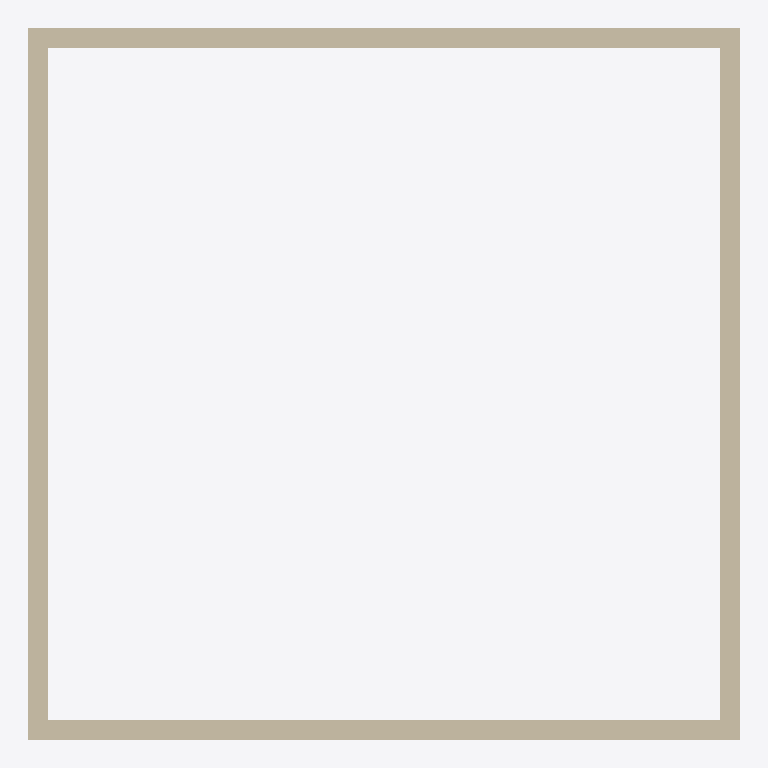
Plan cut of the same IFC building model at storey '03 Nivel 01' (level 0.00 m, cut at 1.40 m), seen from above with north up, elements coloured by IFC class (only those large enough to see are counted): 4 walls (beige). Cut surfaces are drawn darker.
Extent 5.4 m × 5.4 m × 9.0 m (x, y, z). Storeys (1): 03 Nivel 01 at 0.00 m. Elements (12): 12 IfcWall.

HEADER;
FILE_DESCRIPTION(('ViewDefinition [CoordinationView_V2.0, SurfaceGeometryAddOnView, QuantityTakeOffAddOnView]','Option [Elements to export: Visible elements (on all stories)]','Option [Partial Structure Display: Entire Model]','Option [IFC Domain: All]','Option [Structural Function: All Elements]','Option [Convert Grid elements: On]','Option [Space containment: On]','[21 more]'),'2;1');
FILE_NAME('E:\\00_PRUEBAS\\23 ROCA PRESUPUESTOS\\00 PRESTO\\00 PRUEBAS\\IFC-2-1.ifc','2024-08-21T11:45:53',('Architect'),('Building Designer Office'),'DDS_IFC v3.0','IFC file generated by Graphisoft Archicad 27.0.0','The authorising person');
FILE_SCHEMA(('IFC2X3'));
ENDSEC;
DATA;
#1=IFCPROJECT('29FMzlG9BdPI0IyPISyLCS',#2,'EDIFICIO','DISCIPLINA',$,$,'FASE DEL PROYECTO',(#3),#4);
#26=IFCSITE('20FpTZCqJy2vhVJYtjuIce',#2,'DIRECCION DEL PROYECTO','TIPO DE TERRENO DEL PROYECTO',$,#84,$,$,.ELEMENT.,(40,25,0,0),(-3,-43,0,0),0.0,$,$);
#151=IFCBUILDING('1ohHX9ORfcl7NZEJ1Zkk0b',#2,'Building','COMPONENTE PREDOMINANTE',$,#150,$,$,.ELEMENT.,$,$,$);
#595=IFCBUILDINGSTOREY('0flScIGVUt$00qV4_J9Hvf',#2,'03 Nivel 01',$,$,#219,$,$,.ELEMENT.,0.0);
#155=IFCWALL('3CvbTJEOP2UhEvJw3Z8_Pn',#2,'MS-112',$,$,#231,#89,'CCE65753-3986-427A-B3B9-4FA0E323E671');
#160=IFCWALL('15xd0Shqz48PqbpxNlxG9H',#2,'MS-113',$,$,#270,#94,'45EE701C-AF4F-4421-9D25-CFB5EFED0251');
#163=IFCWALL('36TYEMWMLDTOlDUqWjwlem',#2,'MS-114',$,$,#300,#97,'C6762396-8165-4D75-8BCD-7B482DEAFA30');
#166=IFCWALL('3vLRVurXT0ROchDzLdPF9D',#2,'MS-115',$,$,#330,#100,'F955B7F8-D617-406D-89AB-37D56764F24D');
ENDSEC;
